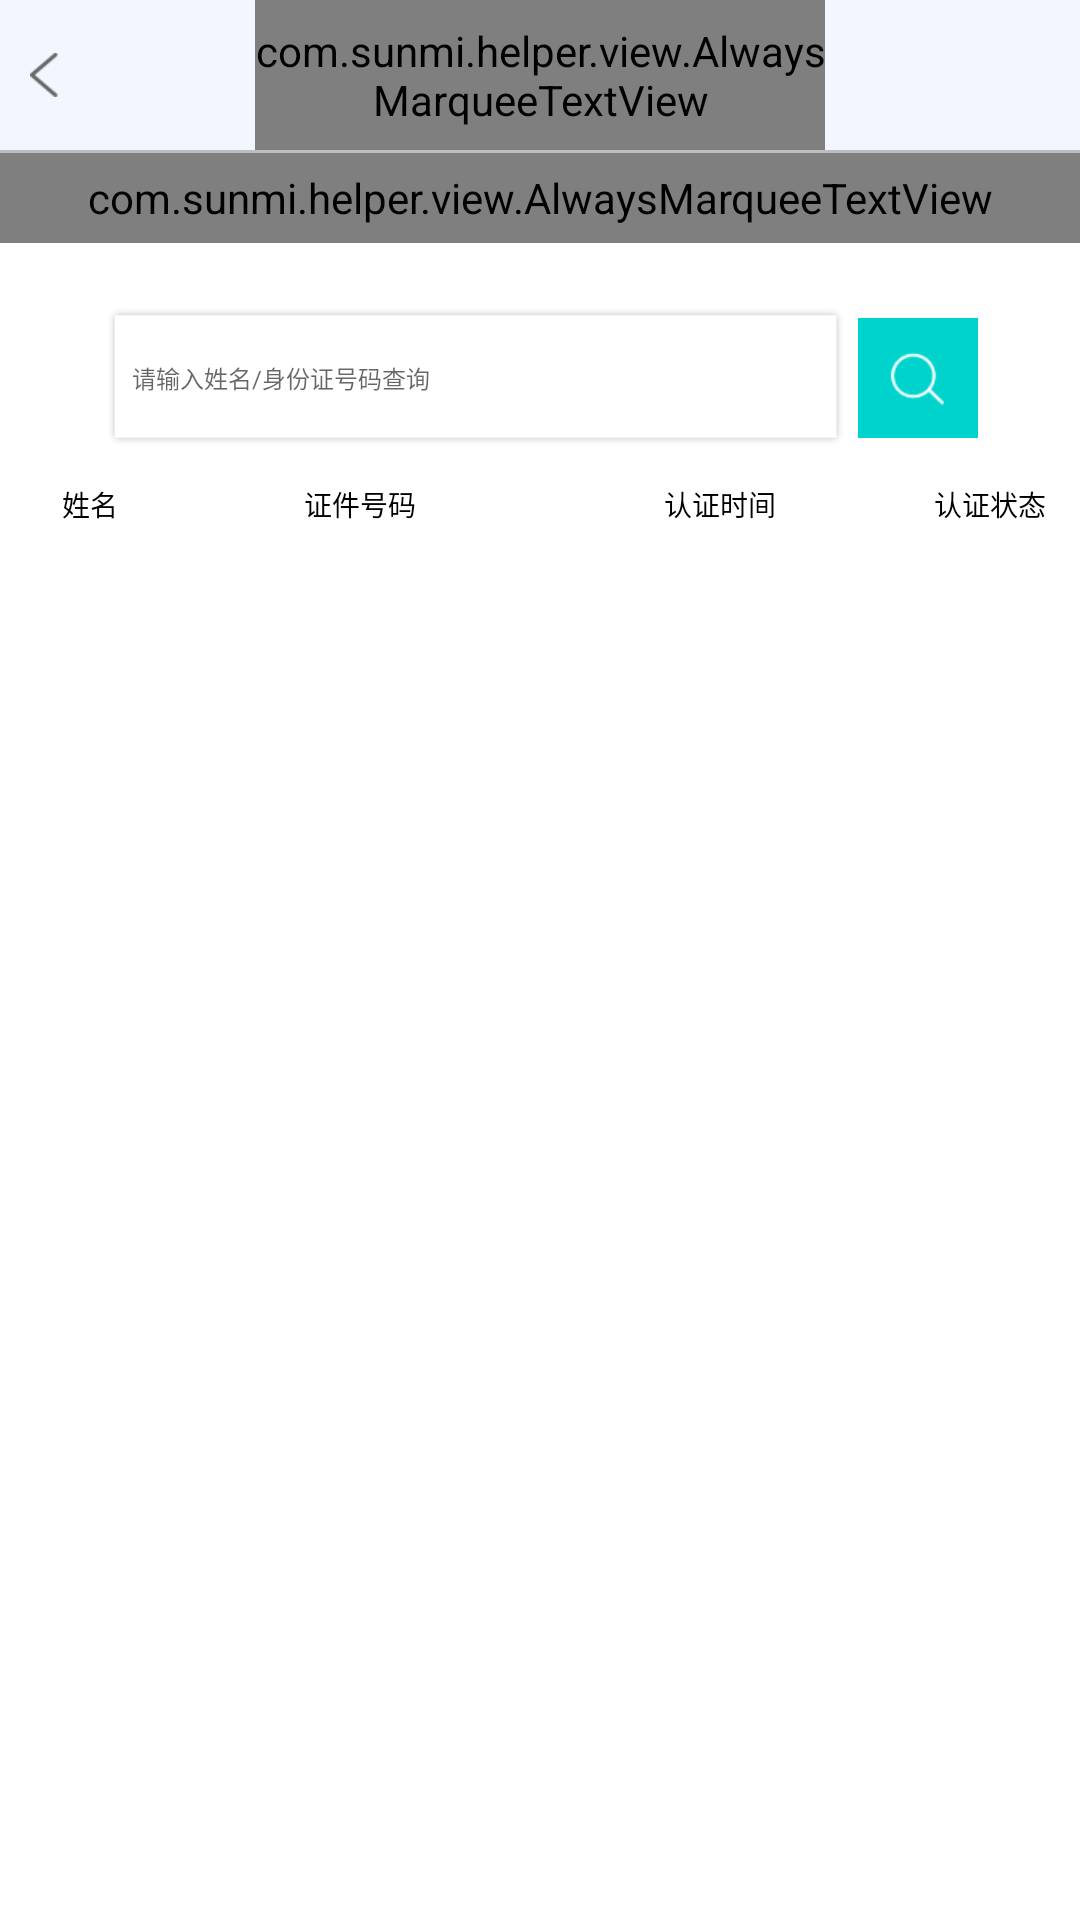

This screen was rendered from an Android layout file. Write that file and the resources it references.
<!-- AndroidManifest.xml: application theme AppTheme -->
<!-- res/layout/activity_group.xml -->
<?xml version="1.0" encoding="utf-8"?>
<LinearLayout xmlns:android="http://schemas.android.com/apk/res/android"
    android:layout_width="match_parent"
    android:layout_height="match_parent"
    android:background="@color/color3"
    android:orientation="vertical">

    <include layout="@layout/header" />

    <View
        android:layout_width="match_parent"
        android:layout_height="1dp"
        android:background="@color/color7" />

    <com.sunmi.helper.view.AlwaysMarqueeTextView
        android:layout_width="match_parent"
        android:layout_height="30dp"
        android:ellipsize="marquee"
        android:gravity="center"
        android:singleLine="true"
        android:text="@string/mar_name"
        android:textColor="@color/color6" />

    <LinearLayout
        android:layout_width="match_parent"
        android:layout_height="match_parent"
        android:orientation="vertical">

        <LinearLayout
            android:id="@+id/attr_linear1"
            android:layout_width="match_parent"
            android:layout_height="match_parent"
            android:gravity="center"
            android:orientation="vertical"
            android:visibility="gone">

            <ImageView
                android:layout_width="66dp"
                android:layout_height="86dp"
                android:src="@mipmap/fy_background" />

            <TextView
                android:layout_width="match_parent"
                android:layout_height="wrap_content"
                android:layout_marginTop="5dp"
                android:gravity="center"
                android:text="@string/null_of_travel" />
        </LinearLayout>

        <LinearLayout
            android:id="@+id/attr_linear2"
            android:layout_width="match_parent"
            android:layout_height="match_parent"
            android:orientation="vertical">

            <LinearLayout
                android:layout_width="match_parent"
                android:layout_height="wrap_content"
                android:layout_marginTop="20dp"
                android:gravity="center"
                android:orientation="horizontal">

                <EditText
                    android:id="@+id/group_et_info"
                    android:layout_width="250dp"
                    android:layout_height="50dp"
                    android:background="@mipmap/et_back"
                    android:hint="@string/check_hint"
                    android:paddingLeft="10dp"
                    android:singleLine="true"
                    android:textColor="@color/color2"
                    android:textSize="24px" />

                <ImageButton
                    android:id="@+id/group_check"
                    android:layout_width="40dp"
                    android:layout_height="40dp"
                    android:layout_marginLeft="2dp"
                    android:background="@mipmap/check_btn"
                    android:onClick="onClick" />
            </LinearLayout>

            <LinearLayout
                android:layout_width="match_parent"
                android:layout_height="match_parent"
                android:orientation="vertical">

                <LinearLayout
                    android:layout_width="match_parent"
                    android:layout_height="wrap_content"
                    android:layout_marginTop="10dp"
                    android:orientation="horizontal">

                    <TextView
                        android:layout_width="0dp"
                        android:layout_height="match_parent"
                        android:layout_weight="1"
                        android:gravity="center"
                        android:text="@string/name"
                        android:textColor="@color/color2"
                        android:textSize="28px" />

                    <TextView
                        android:layout_width="0dp"
                        android:layout_height="match_parent"
                        android:layout_weight="2"
                        android:gravity="center"
                        android:text="@string/zj_num"
                        android:textColor="@color/color2"
                        android:textSize="28px" />

                    <TextView
                        android:layout_width="0dp"
                        android:layout_height="match_parent"
                        android:layout_weight="2"
                        android:gravity="center"
                        android:text="@string/rz_time"
                        android:textColor="@color/color2"
                        android:textSize="28px" />

                    <TextView
                        android:layout_width="0dp"
                        android:layout_height="match_parent"
                        android:layout_weight="1"
                        android:gravity="center"
                        android:text="@string/rz_state"
                        android:textColor="@color/color2"
                        android:textSize="28px" />
                </LinearLayout>

                <ListView
                    android:id="@+id/attr_listview"
                    android:layout_width="match_parent"
                    android:layout_height="match_parent"
                    android:divider="@drawable/divider"
                    android:scrollbars="none" />
            </LinearLayout>
        </LinearLayout>
    </LinearLayout>
</LinearLayout>
<!-- res/layout/header.xml (included above) -->
<?xml version="1.0" encoding="utf-8"?>
<RelativeLayout xmlns:android="http://schemas.android.com/apk/res/android"
    android:layout_width="match_parent"
    android:layout_height="50dp"
    android:background="@color/color5">

    <ImageButton
        android:id="@+id/header_iv"
        android:layout_width="32px"
        android:layout_height="44px"
        android:layout_alignParentLeft="true"
        android:layout_centerVertical="true"
        android:layout_marginLeft="10dp"
        android:background="@mipmap/prosale_back"
        android:onClick="onClick" />

    <LinearLayout
        android:layout_width="match_parent"
        android:layout_height="match_parent"
        android:gravity="center">

        <com.sunmi.helper.view.AlwaysMarqueeTextView
            android:id="@+id/tv_tilte"
            android:layout_width="190dp"
            android:layout_height="match_parent"
            android:layout_centerInParent="true"
            android:layout_toRightOf="@id/header_iv"
            android:ellipsize="marquee"
            android:gravity="center"
            android:marqueeRepeatLimit="marquee_forever"
            android:scrollHorizontally="true"
            android:singleLine="true"
            android:textColor="@color/color2"
            android:textSize="36px" />
    </LinearLayout>


</RelativeLayout>
<!-- resources referenced by this layout -->
<resources>
  <color name="color2">#000000</color>
  <color name="color3">#ffffff</color>
  <color name="color5">#F2F6FE</color>
  <color name="color6">#FF0000</color>
  <color name="color7">#BEBEBE</color>
  <!-- drawable divider (drawable) -->
  <?xml version="1.0" encoding="utf-8"?>
  <shape xmlns:android="http://schemas.android.com/apk/res/android"
      android:shape="line">
      
  
      <stroke
          android:width="1dp"
          android:color="#d7d7d7"
          android:dashGap="3dp"
          android:dashWidth="6dp" />
      
      <size android:height="5dp" />
  </shape>
  <!-- mipmap check_btn: png bitmap (mipmap-mdpi, 1964 bytes) -->
  <!-- mipmap et_back: png bitmap (mipmap-mdpi, 1295 bytes) -->
  <!-- mipmap fy_background: png bitmap (mipmap-mdpi, 3114 bytes) -->
  <!-- mipmap prosale_back: png bitmap (mipmap-mdpi, 883 bytes) -->
  <string name="check_hint">请输入姓名/身份证号码查询</string>
  <string name="mar_name">如需刷身份证请将身份证放置在刷卡区域</string>
  <string name="name">姓名</string>
  <string name="null_of_travel">暂无游客实名制信息</string>
  <string name="rz_state">认证状态</string>
  <string name="rz_time">认证时间</string>
  <string name="zj_num">证件号码</string>
  <style name="AppTheme" parent="Theme.AppCompat.Light.DarkActionBar">
          
          <item name="colorPrimary">@color/colorPrimary</item>
          <item name="colorPrimaryDark">@color/colorPrimaryDark</item>
          <item name="colorAccent">@color/colorAccent</item>
      </style>
  <color name="colorPrimary">#3F51B5</color>
  <color name="colorPrimaryDark">#303F9F</color>
  <color name="colorAccent">#FF4081</color>
</resources>
